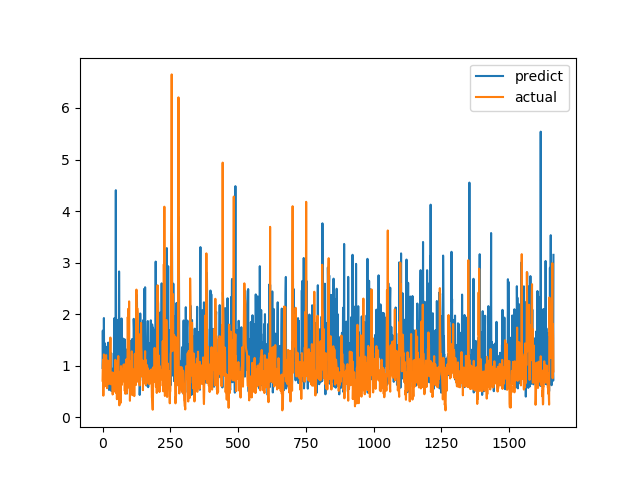

Data behind this chart, as committed beside it:
predict, actual
0.9566, 0.7094
1.681, 1.015
1.113, 1.116
1.598, 0.4183
0.6496, 1.002
1.925, 1.219
0.988, 1.143
0.9453, 0.6528
0.6219, 0.6747
1.433, 0.601
1.278, 0.6695
0.7759, 0.6538
1.369, 0.7814
0.6274, 1.206
0.6501, 0.8469
1.131, 0.8286
0.654, 0.6482
1.116, 0.5624
0.7151, 0.7183
1.106, 1.1
0.6266, 0.9542
1.447, 0.729
0.9159, 0.6694
0.7537, 0.8631
0.5284, 0.6465
0.9095, 0.8223
1.29, 0.9236
1.117, 0.8301
0.8022, 1.067
1.03, 1.546
1.151, 0.6827
0.69, 0.6386
1.245, 0.6464
0.5067, 0.6881
0.8689, 0.7274
0.8683, 0.65
0.7952, 0.8694
0.7126, 0.4409
0.7895, 0.4519
0.943, 0.7575
0.539, 0.4952
0.5201, 0.6851
1.006, 0.7244
1.919, 0.8654
0.5757, 0.74
1.229, 0.8071
0.8036, 0.8204
1.135, 1.114
1.951, 1.109
4.405, 0.4751
1.274, 1.039
1.413, 0.9458
1.501, 0.7878
0.967, 0.3505
1.085, 0.9368
1.889, 0.9868
1.215, 0.647
0.6254, 1.03
0.8716, 1.187
1.15, 0.9329
... 1,604 more rows
